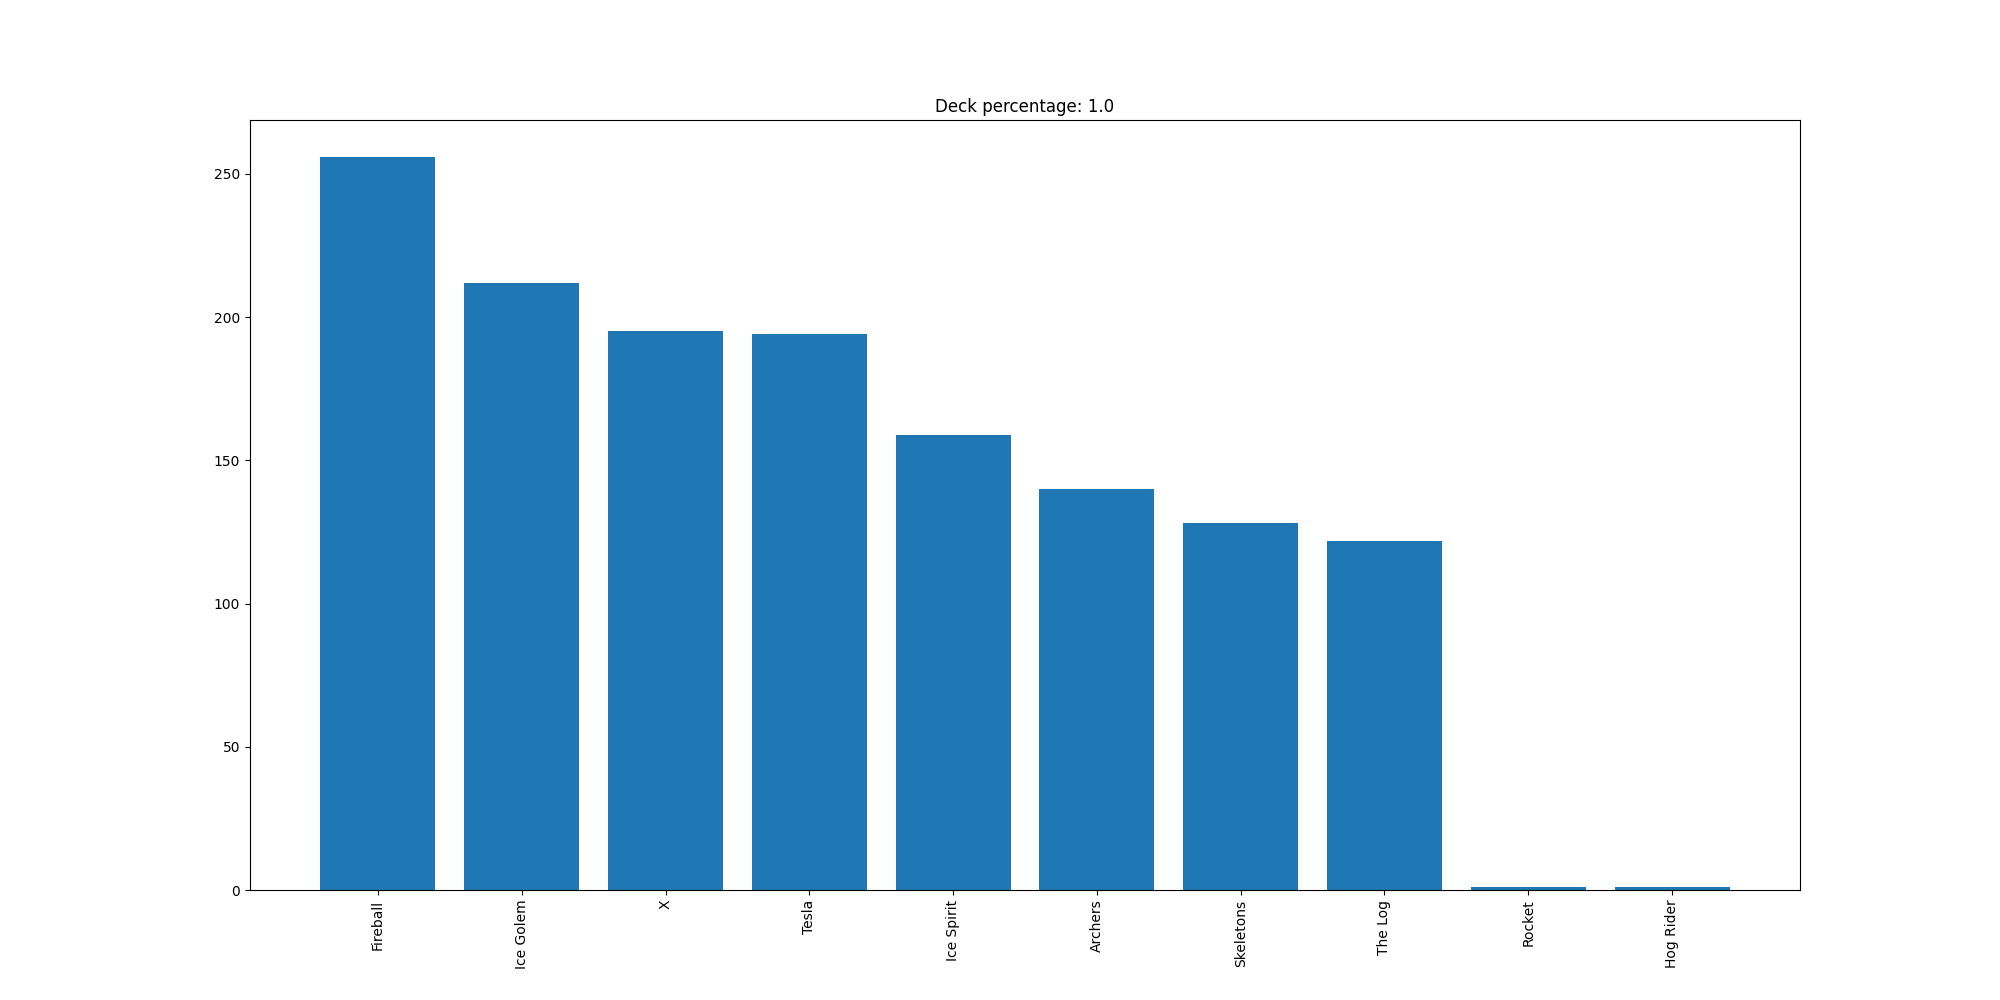

The table this chart was drawn from, first rows:
Fireball, 256
Ice Golem, 212
X, 195
Tesla, 194
Ice Spirit, 159
Archers, 140
Skeletons, 128
The Log, 122
Rocket, 1
Hog Rider, 1
